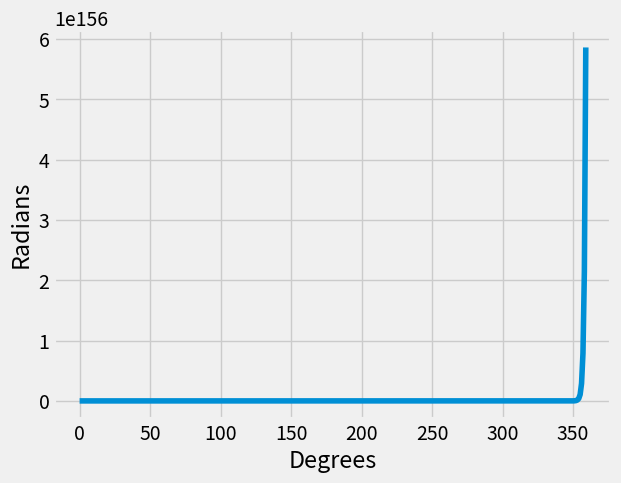

Reproduce this figure in Python.
import numpy as np
import matplotlib.pyplot as plt
from matplotlib import style

# Style
style.use('fivethirtyeight')

# Figure
fig = plt.figure()
ax1 = fig.add_subplot(1, 1, 1)

# Fonction pour convertir degrés en radians
def f(x):
    return 0.1 * expo(x) 
def expo(x):
    return np.exp(x) * 0.2 * x
    

# Données : angles de 0 à 360 degrés
x = np.arange(0, 360, 1)  # Vous pouvez ajuster l'intervalle et le pas selon vos besoins
y = f(x)

# Tracé du graphique
ax1.plot(x, y)

# Titres des axes
plt.xlabel('Degrees')
plt.ylabel('Radians')

# Afficher le graphique
plt.show()
